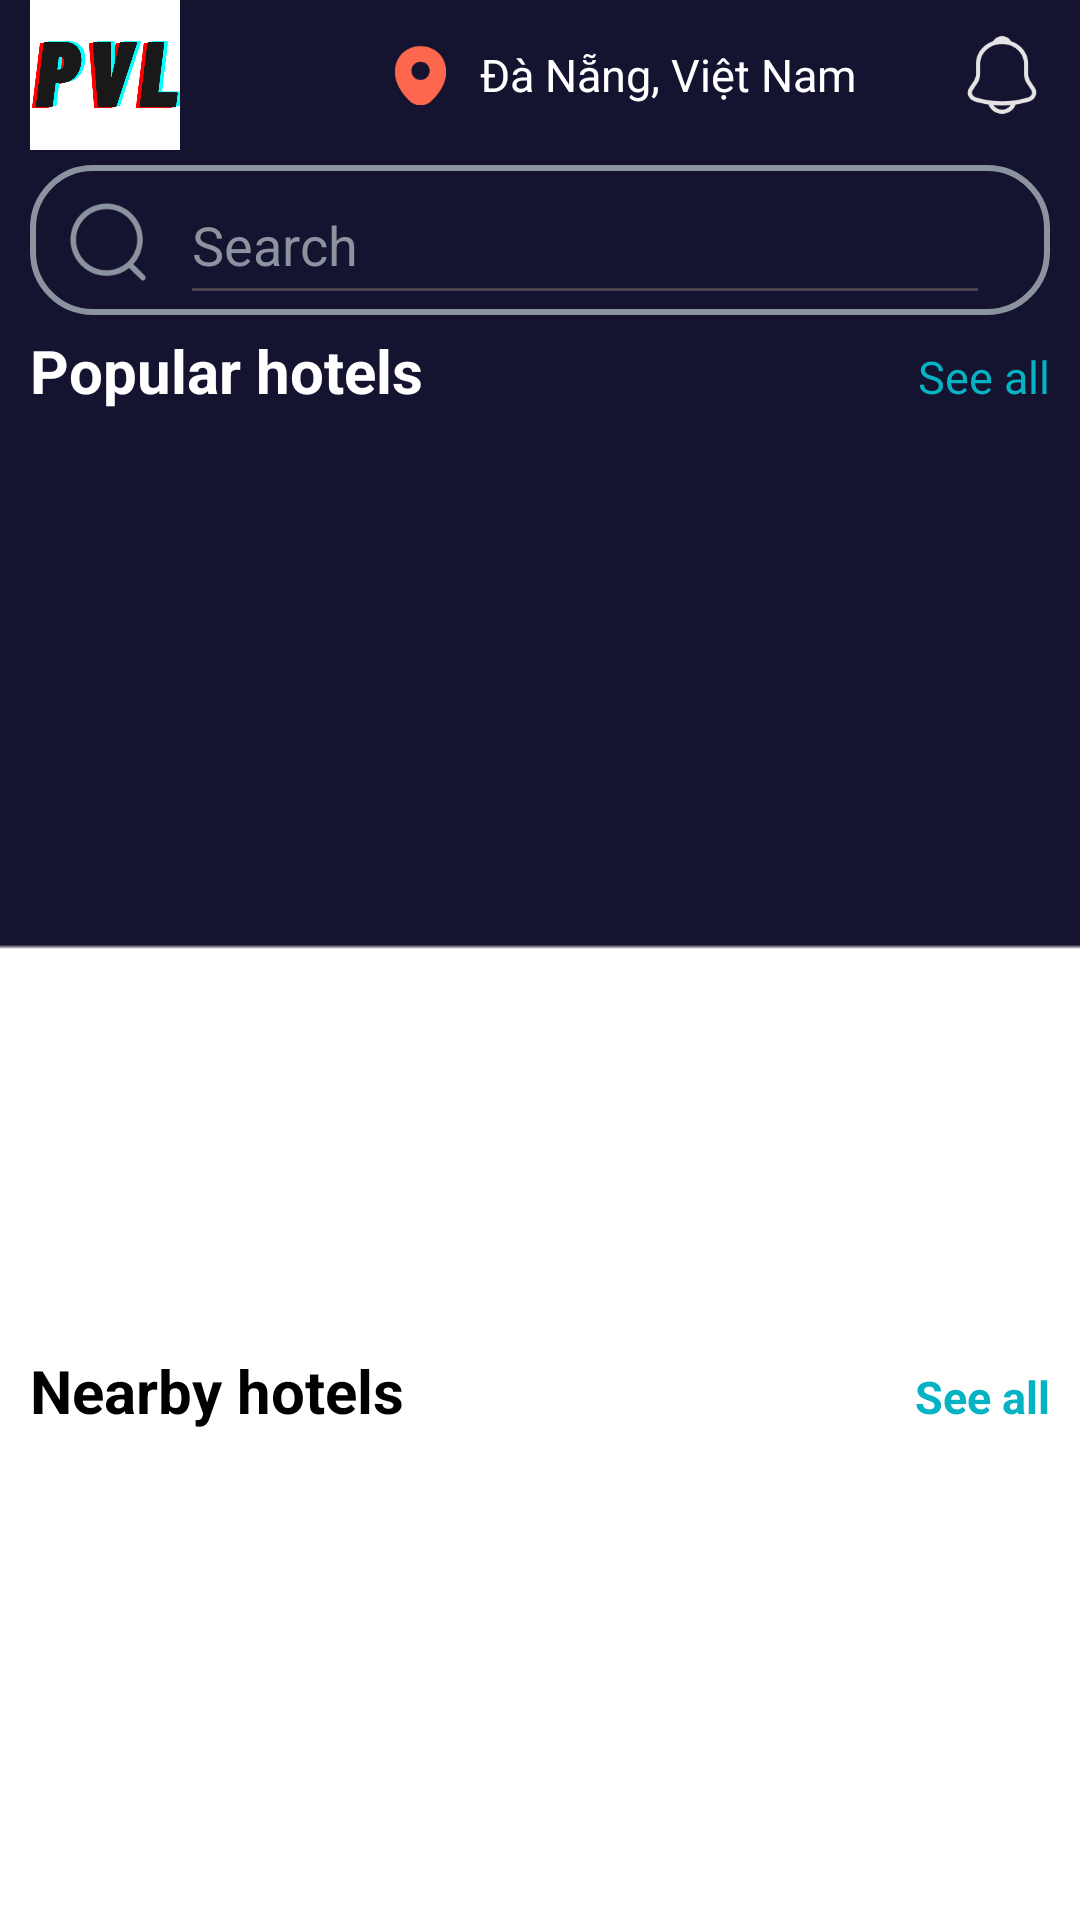

Here is an Android app screen rendered from its layout file. Give the layout XML and the strings, colors and styles it references.
<!-- AndroidManifest.xml: application theme Theme.Hotelbooking_app -->
<!-- res/layout/activity_main.xml -->
<?xml version="1.0" encoding="utf-8"?>
<RelativeLayout xmlns:android="http://schemas.android.com/apk/res/android"
    xmlns:app="http://schemas.android.com/apk/res-auto"
    xmlns:tools="http://schemas.android.com/tools"
    android:layout_width="match_parent"
    android:layout_height="match_parent"
    android:background="@drawable/backround_homepage"
    tools:context=".MainActivity">

    <ScrollView
        android:id="@+id/content"
        android:layout_width="match_parent"
        android:layout_height="670dp">

       <LinearLayout
           android:layout_width="match_parent"
           android:layout_height="match_parent"
           android:orientation="vertical">

           <LinearLayout
               android:id="@+id/imgacc_position"
               android:layout_width="match_parent"
               android:layout_height="wrap_content"
               android:orientation="horizontal">
                <RelativeLayout
                    android:layout_width="50dp"
                    android:layout_height="50dp"
                    android:layout_marginLeft="10dp"
                    >
                    <ImageView
                        android:id="@+id/img_accout"
                        android:layout_width="match_parent"
                        android:layout_height="match_parent"
                        android:src="@drawable/pvl"
                        android:clipToOutline="true"
                        android:background="@drawable/custom_img">
                    </ImageView>

                </RelativeLayout>

               <LinearLayout
                   android:layout_width="0dp"
                   android:layout_height="match_parent"
                   android:layout_weight="1"
                   android:orientation="horizontal">
                   <ImageView
                       android:layout_width="20dp"
                       android:layout_height="20dp"
                       android:layout_marginLeft="70dp"
                       android:src="@drawable/vector"
                       android:layout_gravity="center">
                   </ImageView>
                   <TextView
                       android:layout_width="wrap_content"
                       android:layout_height="wrap_content"
                       android:layout_marginLeft="10dp"
                       android:textColor="@color/white"
                       android:textSize="15sp"
                       android:text="Đà Nẵng, Việt Nam"
                       android:layout_gravity="center">

                   </TextView>

               </LinearLayout>
               <ImageView
                   android:layout_width="32dp"
                   android:layout_height="40dp"
                   android:layout_gravity="center"
                   android:layout_marginRight="10dp"
                   android:src="@drawable/notification">
               </ImageView>

           </LinearLayout>
           <RelativeLayout
               android:layout_width="match_parent"
               android:layout_height="60dp">
               <LinearLayout
                   android:layout_width="match_parent"
                   android:layout_height="50dp"
                   android:orientation="horizontal"
                   android:background="@drawable/custom_search"
                   android:layout_marginTop="5dp"
                   android:layout_marginLeft="10dp"
                   android:layout_marginRight="10dp">
                   <ImageView
                       android:layout_width="30dp"
                       android:layout_height="30dp"
                       android:src="@drawable/search"
                       android:layout_gravity="center"
                       android:layout_marginLeft="10dp">
                   </ImageView>

                   <EditText
                       android:id="@+id/editTextText"
                       android:layout_width="wrap_content"
                       android:layout_height="match_parent"
                       android:layout_marginLeft="10dp"
                       android:layout_marginRight="20dp"
                       android:layout_weight="1"
                       android:inputType="text"
                       android:text="Search"
                       android:textColor="#8B939F"/>
               </LinearLayout>
           </RelativeLayout>

           <LinearLayout
               android:layout_width="match_parent"
               android:layout_height="40dp"
               android:orientation="horizontal">
               <TextView
                   android:layout_width="0dp"
                   android:layout_height="wrap_content"
                   android:layout_weight="1"
                   android:text="Popular hotels"
                   android:textStyle="bold"
                   android:textColor="@color/white"
                   android:textSize="20sp"
                   android:layout_marginLeft="10dp">

               </TextView>
               <TextView
                   android:layout_width="wrap_content"
                   android:layout_height="wrap_content"
                   android:text="See all"
                   android:textColor="#06B3C4"
                   android:textSize="15sp"
                   android:layout_marginRight="10dp">

               </TextView>
           </LinearLayout>
           <HorizontalScrollView
               android:layout_width="match_parent"
               android:layout_height="300dp">
               <LinearLayout
                   android:id="@+id/lvpopularhotel"
                   android:layout_width="match_parent"
                   android:layout_height="match_parent"
                   android:orientation="horizontal">
               </LinearLayout>

           </HorizontalScrollView>
           <LinearLayout
               android:layout_width="match_parent"
               android:layout_height="40dp"
               android:orientation="horizontal">
               <TextView
                   android:layout_width="0dp"
                   android:layout_height="wrap_content"
                   android:layout_weight="1"
                   android:text="Nearby hotels"
                   android:textStyle="bold"
                   android:textColor="@color/black"
                   android:textSize="20sp"
                   android:layout_marginLeft="10dp">

               </TextView>
               <TextView
                   android:layout_width="wrap_content"
                   android:layout_height="wrap_content"
                   android:text="See all"
                   android:textStyle="bold"
                   android:textColor="#06B3C4"
                   android:textSize="15sp"
                   android:layout_marginRight="10dp">

               </TextView>
           </LinearLayout>
           <ScrollView
               android:layout_width="match_parent"
               android:layout_height="wrap_content">

           </ScrollView>


       </LinearLayout>



    </ScrollView>

    <LinearLayout
        android:id="@+id/navbar"
        android:layout_width="match_parent"
        android:layout_height="match_parent"
        android:layout_below="@+id/content"
        android:orientation="horizontal">

        <LinearLayout
            android:layout_width="0dp"
            android:layout_height="match_parent"
            android:layout_weight="1"
            android:orientation="vertical"
            android:gravity="center">
            <ImageView
                android:layout_width="30dp"
                android:layout_height="30dp"
                android:src="@drawable/home">
            </ImageView>
            <TextView
                android:layout_width="wrap_content"
                android:layout_height="wrap_content"
                android:text="Home"></TextView>
        </LinearLayout>
        <LinearLayout
            android:layout_width="0dp"
            android:layout_height="match_parent"
            android:layout_weight="1"
            android:orientation="vertical"
            android:gravity="center">
            <ImageView
                android:layout_width="30dp"
                android:layout_height="30dp"
                android:src="@drawable/tasksquare">
            </ImageView>
            <TextView
                android:layout_width="wrap_content"
                android:layout_height="wrap_content"
                android:text="My Booking"></TextView>
        </LinearLayout>
        <LinearLayout
            android:layout_width="0dp"
            android:layout_height="match_parent"
            android:layout_weight="1"
            android:orientation="vertical"
            android:gravity="center">
            <ImageView
                android:layout_width="30dp"
                android:layout_height="30dp"
                android:src="@drawable/heart">
            </ImageView>
            <TextView
                android:layout_width="wrap_content"
                android:layout_height="wrap_content"
                android:text="Favorite"></TextView>
        </LinearLayout>
        <LinearLayout
            android:layout_width="0dp"
            android:layout_height="match_parent"
            android:layout_weight="1"
            android:orientation="vertical"
            android:gravity="center">
            <ImageView
                android:layout_width="30dp"
                android:layout_height="30dp"
                android:src="@drawable/user">
            </ImageView>
            <TextView
                android:layout_width="wrap_content"
                android:layout_height="wrap_content"
                android:text="My Profile"></TextView>
        </LinearLayout>

    </LinearLayout>
</RelativeLayout>
<!-- resources referenced by this layout -->
<resources>
  <color name="black">#FF000000</color>
  <color name="white">#FFFFFFFF</color>
  <!-- drawable backround_homepage: png bitmap (drawable, 3506 bytes) -->
  <!-- drawable custom_search (drawable) -->
  <?xml version="1.0" encoding="utf-8"?>
  <shape xmlns:android="http://schemas.android.com/apk/res/android" android:shape="rectangle">
      <corners android:radius="20dp"></corners>
      <stroke android:color="#8B939F" android:width="2dp"></stroke>
  </shape>
  <!-- drawable heart: png bitmap (drawable, 2430 bytes) -->
  <!-- drawable home: png bitmap (drawable, 1787 bytes) -->
  <!-- drawable notification: png bitmap (drawable, 2714 bytes) -->
  <!-- drawable pvl: png bitmap (drawable, 16008 bytes) -->
  <!-- drawable search: png bitmap (drawable, 2656 bytes) -->
  <!-- drawable tasksquare: png bitmap (drawable, 2151 bytes) -->
  <!-- drawable user: png bitmap (drawable, 2183 bytes) -->
  <!-- drawable vector: png bitmap (drawable, 1696 bytes) -->
  <style name="Theme.Hotelbooking_app" parent="Base.Theme.Hotelbooking_app" />
  <style name="Base.Theme.Hotelbooking_app" parent="Theme.Material3.DayNight.NoActionBar">
          
          
              <item name="colorPrimaryDark">@color/custom_color</item>
      </style>
  <color name="custom_color">#141330</color>
</resources>
